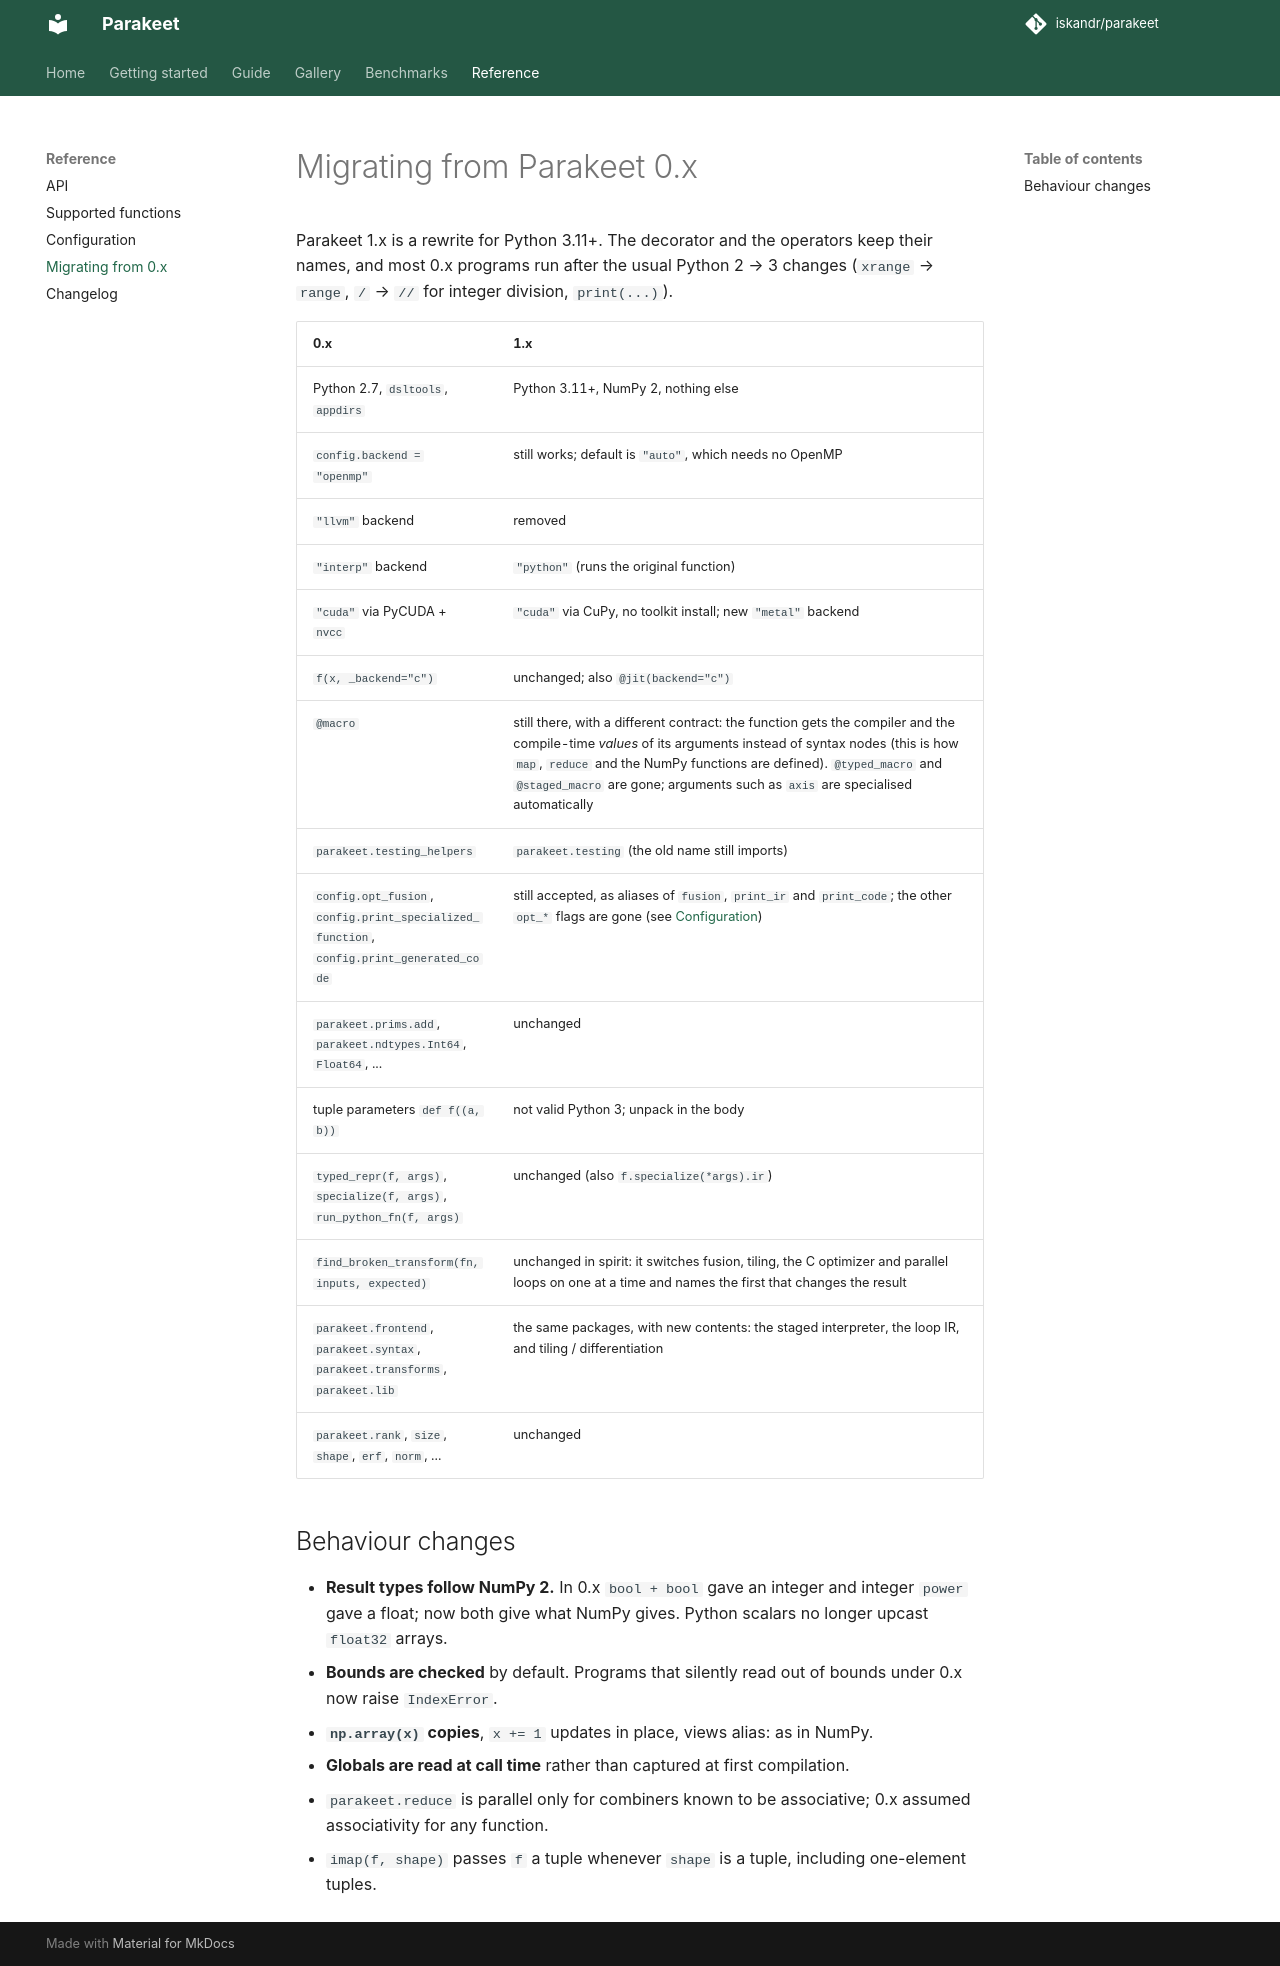

repository: iskandr/parakeet · page: migrating/index.html · generator: mkdocs

# Migrating from Parakeet 0.x

Parakeet 1.x is a rewrite for Python 3.11+. The decorator and the operators keep
their names, and most 0.x programs run after the usual Python 2 → 3 changes
(`xrange` → `range`, `/` → `//` for integer division, `print(...)`).

| 0.x | 1.x |
|---|---|
| Python 2.7, `dsltools`, `appdirs` | Python 3.11+, NumPy 2, nothing else |
| `config.backend = "openmp"` | still works; default is `"auto"`, which needs no OpenMP |
| `"llvm"` backend | removed |
| `"interp"` backend | `"python"` (runs the original function) |
| `"cuda"` via PyCUDA + `nvcc` | `"cuda"` via CuPy, no toolkit install; new `"metal"` backend |
| `f(x, _backend="c")` | unchanged; also `@jit(backend="c")` |
| `@macro` | still there, with a different contract: the function gets the compiler and the compile-time *values* of its arguments instead of syntax nodes (this is how `map`, `reduce` and the NumPy functions are defined). `@typed_macro` and `@staged_macro` are gone; arguments such as `axis` are specialised automatically |
| `parakeet.testing_helpers` | `parakeet.testing` (the old name still imports) |
| `config.opt_fusion`, `config.print_specialized_function`, `config.print_generated_code` | still accepted, as aliases of `fusion`, `print_ir` and `print_code`; the other `opt_*` flags are gone (see [Configuration](configuration.md)) |
| `parakeet.prims.add`, `parakeet.ndtypes.Int64`, `Float64`, ... | unchanged |
| tuple parameters `def f((a, b))` | not valid Python 3; unpack in the body |
| `typed_repr(f, args)`, `specialize(f, args)`, `run_python_fn(f, args)` | unchanged (also `f.specialize(*args).ir`) |
| `find_broken_transform(fn, inputs, expected)` | unchanged in spirit: it switches fusion, tiling, the C optimizer and parallel loops on one at a time and names the first that changes the result |
| `parakeet.frontend`, `parakeet.syntax`, `parakeet.transforms`, `parakeet.lib` | the same packages, with new contents: the staged interpreter, the loop IR, and tiling / differentiation |
| `parakeet.rank`, `size`, `shape`, `erf`, `norm`, ... | unchanged |

## Behaviour changes

* **Result types follow NumPy 2.** In 0.x `bool + bool` gave an integer and
  integer `power` gave a float; now both give what NumPy gives. Python scalars
  no longer upcast `float32` arrays.
* **Bounds are checked** by default. Programs that silently read out of bounds
  under 0.x now raise `IndexError`.
* **`np.array(x)` copies**, `x += 1` updates in place, views alias: as in NumPy.
* **Globals are read at call time** rather than captured at first compilation.
* `parakeet.reduce` is parallel only for combiners known to be associative;
  0.x assumed associativity for any function.
* `imap(f, shape)` passes `f` a tuple whenever `shape` is a tuple, including
  one-element tuples.
